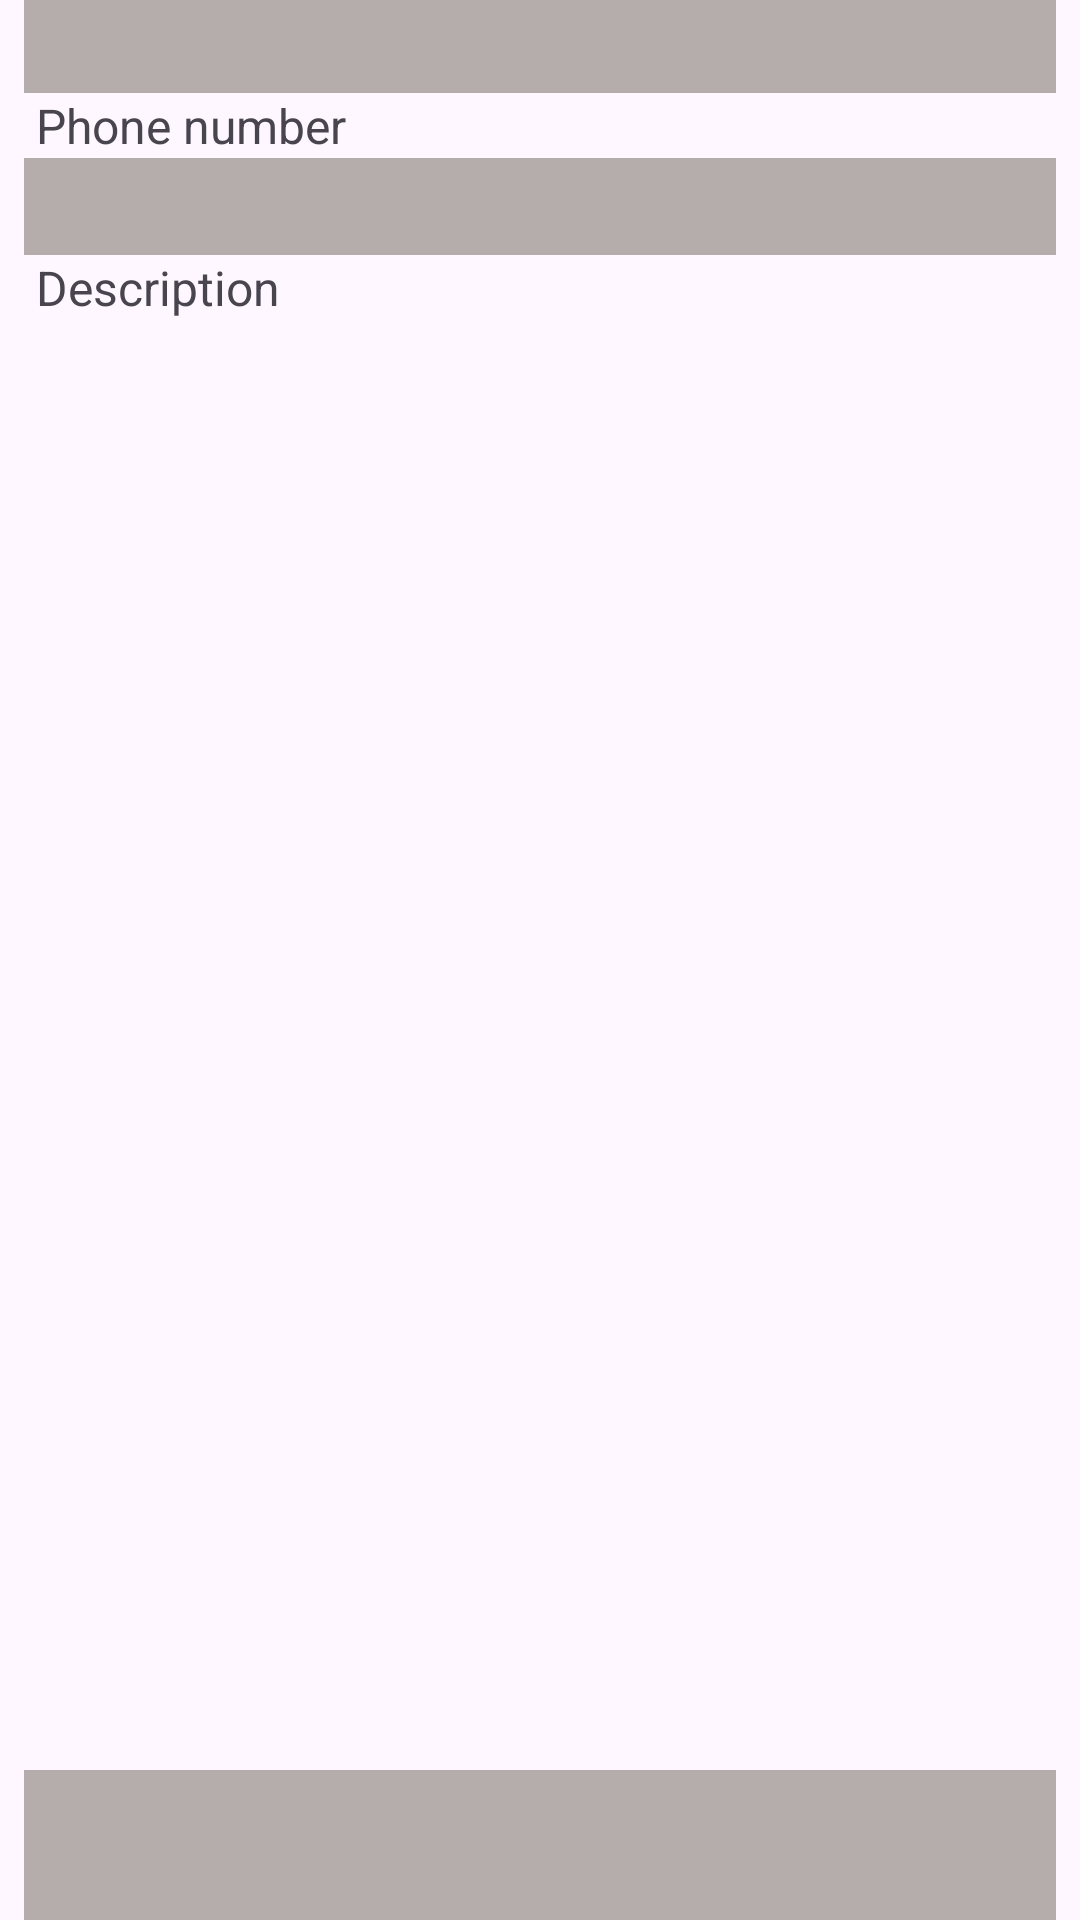

Here is an Android app screen rendered from its layout file. Give the layout XML and the strings, colors and styles it references.
<!-- AndroidManifest.xml: application theme Theme.TSP -->
<!-- res/layout/activity_add_new_sale_man.xml -->
<?xml version="1.0" encoding="utf-8"?>
<LinearLayout xmlns:android="http://schemas.android.com/apk/res/android"
    xmlns:tools="http://schemas.android.com/tools"
    android:layout_width="match_parent"
    android:layout_height="wrap_content"
    android:gravity="center"
    android:orientation="vertical"
    tools:context=".ui.autonom.AddNewSaleMan">

    <TextView
        android:id="@+id/titleAddingSale"
        android:layout_width="match_parent"
        android:layout_height="wrap_content"
        android:layout_gravity="center_horizontal"
        android:gravity="center"
        android:text="@string/titleAdditingSaleMans"
        android:textSize="18dp"
        android:textStyle="bold" />

    <TextView
        android:id="@+id/textViewTitleSale"
        android:layout_width="match_parent"
        android:layout_height="wrap_content"
        android:layout_marginLeft="8dp"
        android:text="@string/txtSaleName"
        android:textSize="16dp" />

    <EditText
        android:id="@+id/editSaleName"
        android:layout_width="match_parent"
        android:layout_height="35dp"
        android:layout_marginLeft="8dp"
        android:layout_marginRight="8dp"
        android:background="@color/fEditText"
        android:ems="10"
        android:inputType="text"
        android:textSize="24sp" />

    <TextView
        android:id="@+id/textView5"
        android:layout_width="match_parent"
        android:layout_height="wrap_content"
        android:layout_marginLeft="8dp"
        android:text="@string/txtPhoneNum"
        android:textSize="16dp" />

    <EditText
        android:id="@+id/editPhoneSale"
        android:layout_width="match_parent"
        android:layout_height="wrap_content"
        android:layout_marginLeft="8dp"
        android:layout_marginRight="8dp"
        android:background="@color/fEditText"
        android:ems="10"
        android:inputType="phone"
        android:textSize="24sp" />

    <TextView
        android:id="@+id/textView6"
        android:layout_width="match_parent"
        android:layout_height="wrap_content"
        android:layout_marginLeft="8dp"
        android:text="@string/txtDescription"
        android:textSize="16dp" />

    <TableRow
        android:layout_width="match_parent"
        android:layout_height="match_parent" />

    <EditText
        android:id="@+id/editDescriptionSale"
        android:layout_width="match_parent"
        android:layout_height="100dp"
        android:layout_marginLeft="8dp"
        android:layout_marginRight="8dp"
        android:background="@color/fEditText"
        android:ems="10"
        android:textSize="24sp" />

    <TableRow
        android:layout_width="match_parent"
        android:layout_height="match_parent">

        <LinearLayout
            android:layout_width="match_parent"
            android:layout_height="match_parent"
            android:layout_marginLeft="8dp"
            android:layout_marginRight="8dp"
            android:orientation="horizontal">

            <Button
                android:id="@+id/btnSaveSale"
                android:layout_width="match_parent"
                android:layout_height="match_parent"
                android:layout_weight="1"
                android:backgroundTint="@color/tetGreen"
                android:text="@string/save" />

            <Button
                android:id="@+id/btnNotSaveSale"
                android:layout_width="match_parent"
                android:layout_height="match_parent"
                android:layout_weight="1"
                android:background="@color/tetAccent"
                android:text="@string/doNotSave" />
        </LinearLayout>
    </TableRow>
    <Button
        android:id="@+id/btnChangeOrg"
        android:layout_width="wrap_content"
        android:layout_height="wrap_content"
        android:text="@string/txtChangeOrg" />
</LinearLayout>
<!-- resources referenced by this layout -->
<resources>
  <color name="fEditText">#B5ACAC</color>
  <color name="tetAccent">#FF4081</color>
  <color name="tetGreen">#95E07F</color>
  <string name="doNotSave">Do not save</string>
  <string name="save">Save and continue</string>
  <string name="titleAdditingSaleMans">Adding Representatives</string>
  <string name="txtChangeOrg">Change organization</string>
  <string name="txtDescription">Description</string>
  <string name="txtPhoneNum">Phone number</string>
  <string name="txtSaleName">Representative</string>
  <style name="Theme.TSP" parent="Base.Theme.TSP" />
  <style name="Base.Theme.TSP" parent="Theme.Material3.DayNight.NoActionBar">
          
          
      </style>
</resources>
